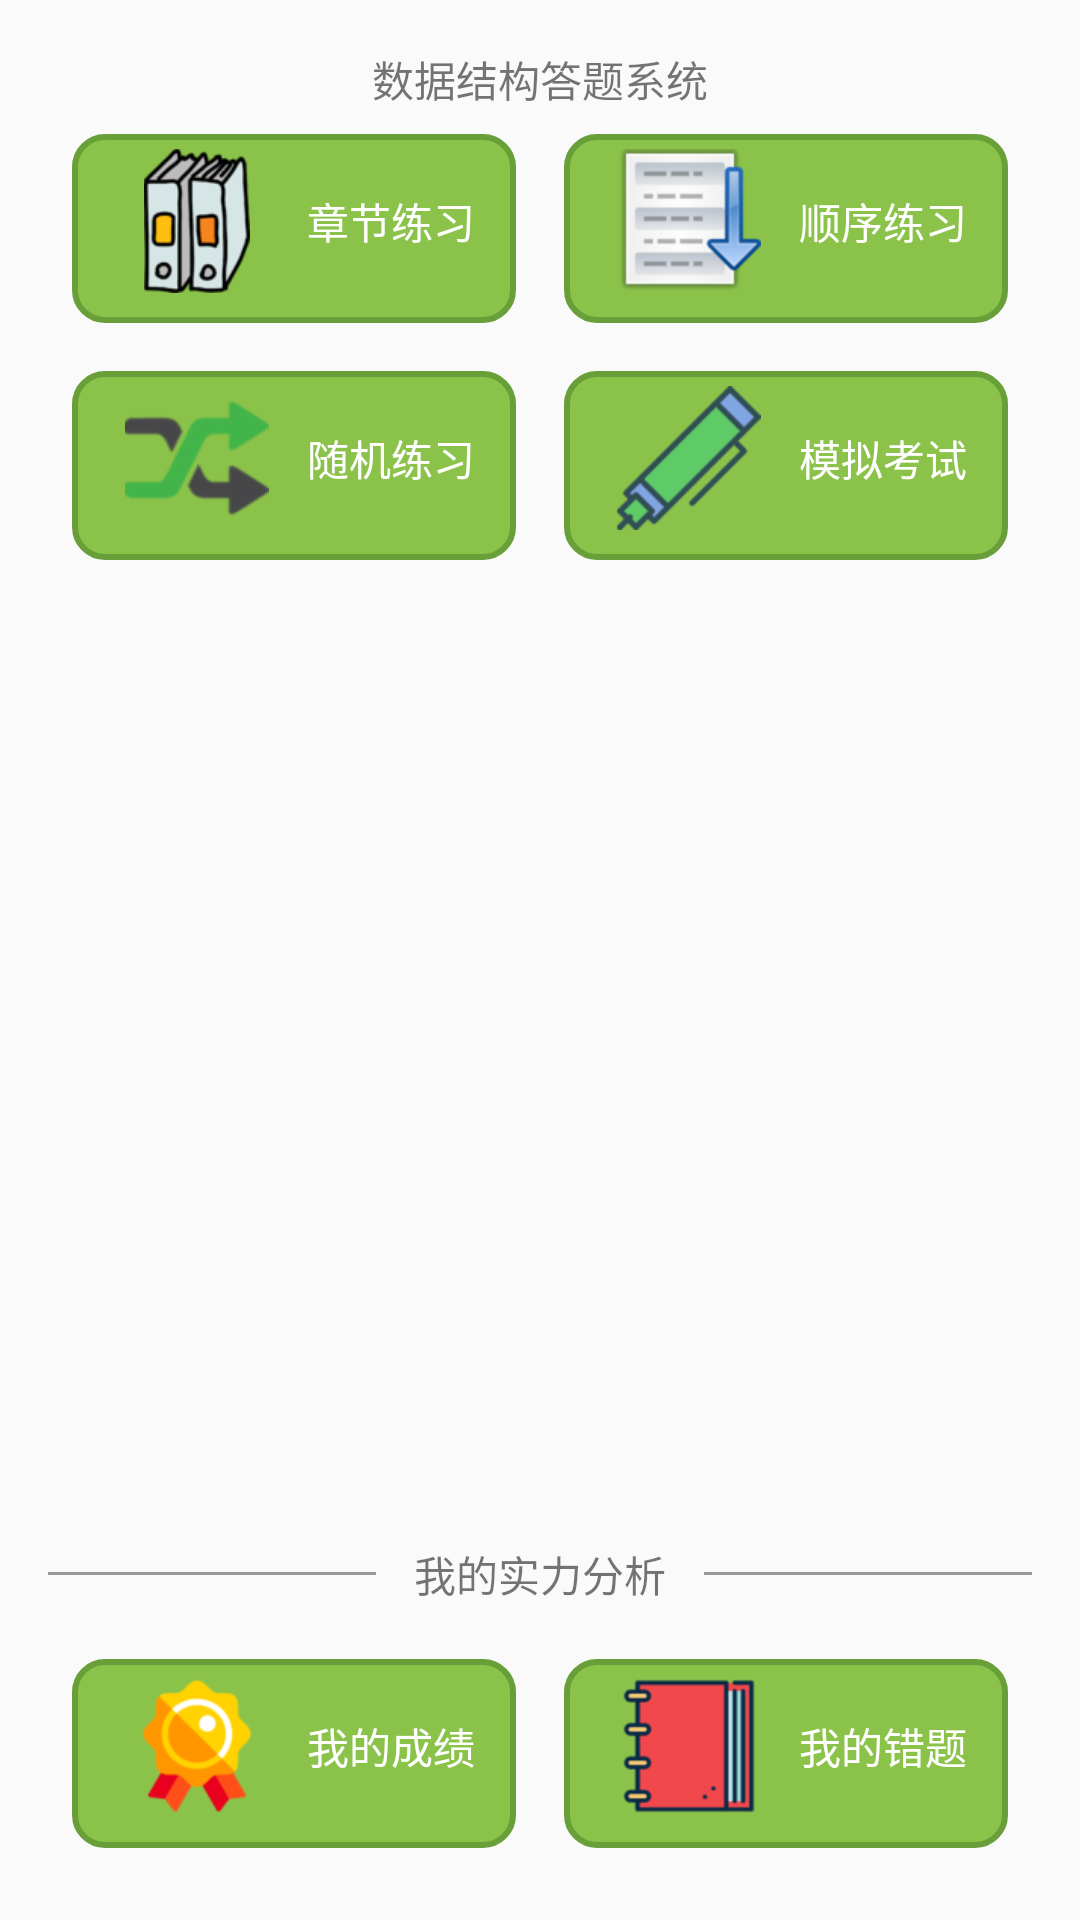

Android layout source for this screen:
<!-- AndroidManifest.xml: application theme MyAppTheme -->
<!-- res/layout/fragment_user_home.xml -->
<?xml version="1.0" encoding="utf-8"?>
<RelativeLayout xmlns:android="http://schemas.android.com/apk/res/android"
    android:layout_width="match_parent"
    android:layout_height="match_parent"
    android:layout_marginTop="56dp"
    android:paddingBottom="@dimen/activity_vertical_margin"
    android:paddingLeft="@dimen/activity_horizontal_margin"
    android:paddingRight="@dimen/activity_horizontal_margin"
    android:paddingTop="@dimen/activity_vertical_margin">


    <LinearLayout
        android:layout_width="match_parent"
        android:layout_height="wrap_content"
        android:orientation="vertical">

        <TextView
            android:layout_width="match_parent"
            android:layout_height="wrap_content"
            android:gravity="center_horizontal"
            android:text="@string/app_name" />

        <LinearLayout

            android:layout_width="match_parent"
            android:layout_height="wrap_content"
            android:orientation="horizontal">

            <LinearLayout
                android:id="@+id/chapter_home"
                android:layout_width="match_parent"
                android:layout_height="wrap_content"
                android:layout_margin="8dp"
                android:layout_weight="1"
                android:clickable="true"
                android:background="@drawable/button_select"
                android:orientation="horizontal">

                <ImageView
                    android:layout_width="@dimen/buttonSize"
                    android:layout_height="@dimen/buttonSize"
                    android:layout_weight="3"
                    android:src="@mipmap/zhangjielianxi" />

                <TextView
                    android:layout_width="wrap_content"
                    android:layout_height="wrap_content"
                    android:layout_gravity="center_vertical"
                    android:layout_weight="1"
                    android:text="章节练习"
                    android:textColor="@color/buttonTextColor" />
            </LinearLayout>

            <LinearLayout
                android:id="@+id/sequential_home"
                android:layout_width="match_parent"
                android:layout_height="wrap_content"
                android:layout_margin="8dp"
                android:layout_weight="1"
                android:clickable="true"
                android:background="@drawable/button_select"
                android:orientation="horizontal">

                <ImageView
                    android:layout_width="@dimen/buttonSize"
                    android:layout_height="@dimen/buttonSize"
                    android:layout_weight="3"
                    android:src="@mipmap/shunxulianxi" />

                <TextView
                    android:layout_width="wrap_content"
                    android:layout_height="wrap_content"
                    android:layout_gravity="center_vertical"
                    android:layout_weight="1"
                    android:text="顺序练习"
                    android:textColor="@color/buttonTextColor" />
            </LinearLayout>
        </LinearLayout>

        <LinearLayout
            android:layout_width="match_parent"
            android:layout_height="wrap_content"
            android:orientation="horizontal">

            <LinearLayout
                android:id="@+id/random_home"
                android:layout_width="match_parent"
                android:layout_height="wrap_content"
                android:layout_margin="8dp"
                android:layout_weight="1"
                android:clickable="true"
                android:background="@drawable/button_select"
                android:orientation="horizontal">

                <ImageView
                    android:layout_width="@dimen/buttonSize"
                    android:layout_height="@dimen/buttonSize"
                    android:layout_weight="3"
                    android:src="@mipmap/suijilianxi" />

                <TextView
                    android:layout_width="wrap_content"
                    android:layout_height="wrap_content"
                    android:layout_gravity="center_vertical"
                    android:layout_weight="1"
                    android:text="随机练习"
                    android:textColor="@color/buttonTextColor" />
            </LinearLayout>

            <LinearLayout
                android:id="@+id/test_home"
                android:layout_width="match_parent"
                android:layout_height="wrap_content"
                android:layout_margin="8dp"
                android:layout_weight="1"
                android:clickable="true"
                android:background="@drawable/button_select"
                android:orientation="horizontal">

                <ImageView
                    android:layout_width="@dimen/buttonSize"
                    android:layout_height="@dimen/buttonSize"
                    android:layout_weight="3"
                    android:src="@mipmap/monikaoshi" />

                <TextView
                    android:layout_width="wrap_content"
                    android:layout_height="wrap_content"
                    android:layout_gravity="center_vertical"
                    android:layout_weight="1"
                    android:text="模拟考试"
                    android:textColor="@color/buttonTextColor" />
            </LinearLayout>
        </LinearLayout>


    </LinearLayout>

    <LinearLayout
        android:layout_width="match_parent"
        android:layout_height="wrap_content"
        android:layout_alignParentBottom="true"
        android:orientation="vertical">

        <LinearLayout
            android:layout_marginBottom="10dp"
            android:layout_width="match_parent"
            android:layout_height="wrap_content"
            android:orientation="horizontal">

            <TextView
                android:layout_weight="1"
                android:layout_gravity="center_vertical"
                android:layout_width="match_parent"
                android:layout_height="1dp"
                android:background="#999999" />

            <TextView
                android:layout_weight="1"
                android:layout_gravity="center_vertical"
                android:layout_width="match_parent"
                android:layout_height="wrap_content"

                android:gravity="center"
                android:text="我的实力分析" />

            <TextView
                android:layout_weight="1"
                android:layout_gravity="center_vertical"
                android:layout_width="match_parent"
                android:layout_height="1dp"
                android:background="#999999" />

        </LinearLayout>

        <LinearLayout

            android:layout_width="match_parent"
            android:layout_height="wrap_content"
            android:orientation="horizontal">

            <LinearLayout
                android:id="@+id/grade_home"
                android:layout_width="match_parent"
                android:layout_height="wrap_content"
                android:layout_margin="8dp"
                android:layout_weight="1"
                android:clickable="true"
                android:background="@drawable/button_select"
                android:orientation="horizontal">

                <ImageView
                    android:layout_width="@dimen/buttonSize"
                    android:layout_height="@dimen/buttonSize"
                    android:layout_weight="3"
                    android:src="@mipmap/wodechengji" />

                <TextView
                    android:layout_width="wrap_content"
                    android:layout_height="wrap_content"
                    android:layout_gravity="center_vertical"
                    android:layout_weight="1"
                    android:text="我的成绩"
                    android:textColor="@color/buttonTextColor" />
            </LinearLayout>

            <LinearLayout
                android:id="@+id/wrong_home"
                android:layout_width="match_parent"
                android:layout_height="wrap_content"
                android:layout_margin="8dp"
                android:layout_weight="1"
                android:clickable="true"
                android:background="@drawable/button_select"
                android:orientation="horizontal">

                <ImageView
                    android:layout_width="@dimen/buttonSize"
                    android:layout_height="@dimen/buttonSize"
                    android:layout_weight="3"
                    android:src="@mipmap/wodecuoti" />

                <TextView
                    android:layout_width="wrap_content"
                    android:layout_height="wrap_content"
                    android:layout_gravity="center_vertical"
                    android:layout_weight="1"
                    android:text="我的错题"
                    android:textColor="@color/buttonTextColor" />
            </LinearLayout>
        </LinearLayout>
    </LinearLayout>
</RelativeLayout>
<!-- resources referenced by this layout -->
<resources>
  <color name="buttonTextColor">#ffffff</color>
  <dimen name="activity_horizontal_margin">16dp</dimen>
  <dimen name="activity_vertical_margin">16dp</dimen>
  <dimen name="buttonSize">48dp</dimen>
  <!-- drawable button_select (drawable) -->
  <?xml version="1.0" encoding="utf-8"?>
  <selector xmlns:android="http://schemas.android.com/apk/res/android">
      <item android:state_pressed="true" android:drawable="@drawable/button_shape_pressed" />
      <item android:state_pressed="false" android:drawable="@drawable/button_shape" />
  </selector>
  <!-- mipmap monikaoshi: png bitmap (mipmap-hdpi, 5521 bytes) -->
  <!-- mipmap shunxulianxi: png bitmap (mipmap-hdpi, 6767 bytes) -->
  <!-- mipmap suijilianxi: png bitmap (mipmap-hdpi, 2619 bytes) -->
  <!-- mipmap wodechengji: png bitmap (mipmap-hdpi, 5453 bytes) -->
  <!-- mipmap wodecuoti: png bitmap (mipmap-hdpi, 3482 bytes) -->
  <!-- mipmap zhangjielianxi: png bitmap (mipmap-hdpi, 9581 bytes) -->
  <string name="app_name">数据结构答题系统</string>
  <style name="MyAppTheme" parent="Theme.AppCompat.Light.DarkActionBar">
          <item name="windowActionBar">false</item>
          <item name="windowNoTitle">true</item>
  
          
          <item name="colorPrimary">@color/colorPrimary</item>
          <item name="colorPrimaryDark">@color/colorPrimaryDark</item>
          <item name="colorAccent">@color/colorAccent</item>
      </style>
  <!-- drawable button_shape_pressed (drawable) -->
  <?xml version="1.0" encoding="utf-8"?>
  <shape xmlns:android="http://schemas.android.com/apk/res/android">
  
      <solid android:color="#ffffff" />
  
      <corners android:radius="10dp" />
  
      <padding
          android:bottom="10dp"
          android:left="5dp"
          android:right="5dp"
          android:top="5dp" />
      <solid android:color="#4CAF50" />
      <stroke
          android:width="3dp"
          android:color="#4CAF50" />
  
  </shape>
  <!-- drawable button_shape (drawable) -->
  <?xml version="1.0" encoding="utf-8"?>
  <shape xmlns:android="http://schemas.android.com/apk/res/android">
  
      <solid android:color="#ffffff" />
  
      <corners android:radius="10dp" />
  
      <padding
          android:bottom="10dp"
          android:left="5dp"
          android:right="5dp"
          android:top="5dp" />
      <solid android:color="@color/colorPrimary" />
      <stroke
          android:width="2dp"
          android:color="@color/colorPrimaryDark" />
  
  </shape>
  <color name="colorPrimary">#8BC34A</color>
  <color name="colorPrimaryDark">#689F38</color>
  <color name="colorAccent">#4CAF50</color>
</resources>
